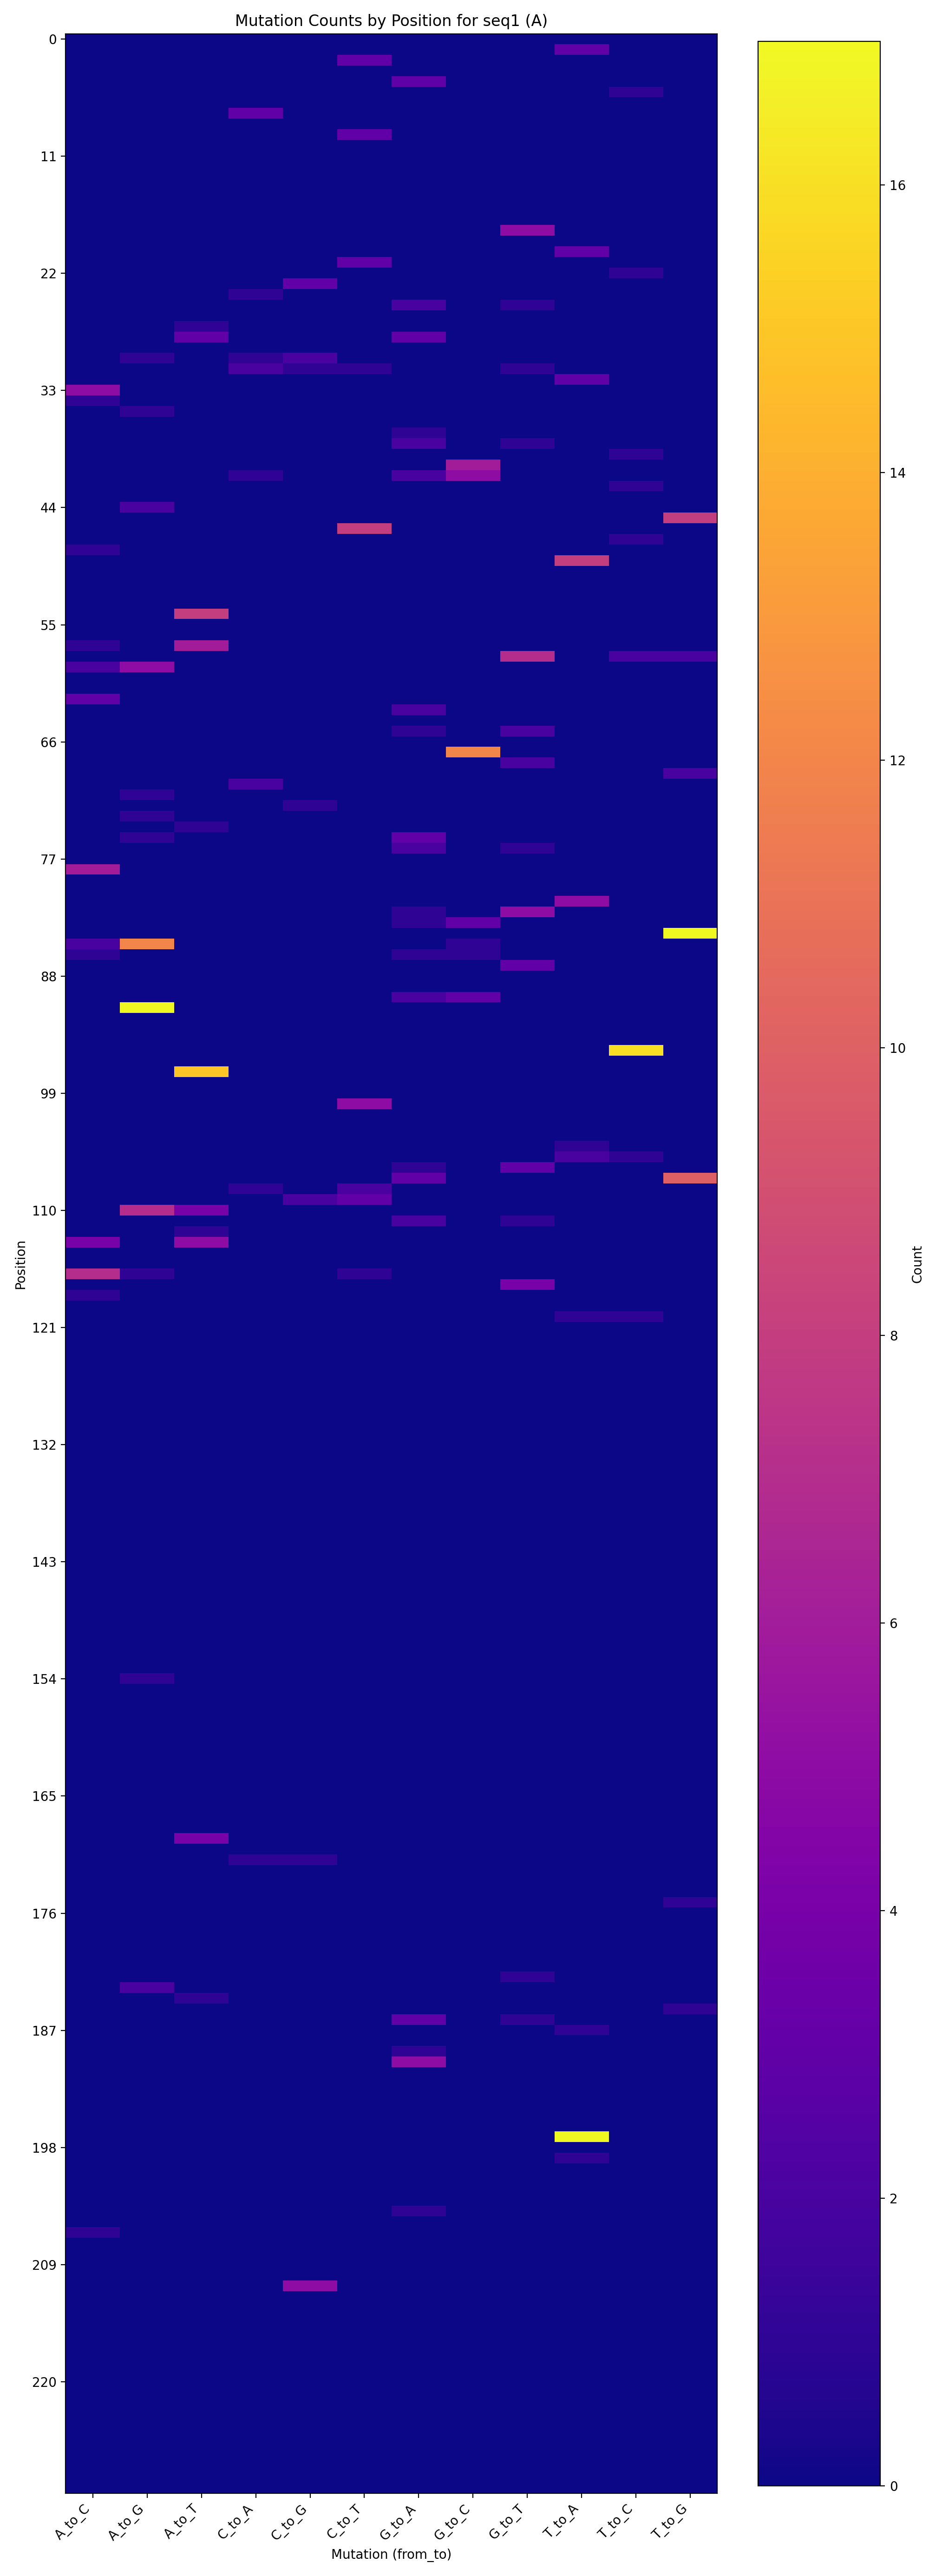

The file beside this chart, header and first rows:
position, original_nt, A_to_C, A_to_G, A_to_T, C_to_A, C_to_G, C_to_T, G_to_A, G_to_C, G_to_T, T_to_A, T_to_C, T_to_G
1, T, 0, 0, 0, 0, 0, 0, 0, 0, 0, 3, 0, 0
2, C, 0, 0, 0, 0, 0, 3, 0, 0, 0, 0, 0, 0
4, G, 0, 0, 0, 0, 0, 0, 3, 0, 0, 0, 0, 0
5, T, 0, 0, 0, 0, 0, 0, 0, 0, 0, 0, 1, 0
7, C, 0, 0, 0, 3, 0, 0, 0, 0, 0, 0, 0, 0
9, C, 0, 0, 0, 0, 0, 3, 0, 0, 0, 0, 0, 0
18, G, 0, 0, 0, 0, 0, 0, 0, 0, 5, 0, 0, 0
20, T, 0, 0, 0, 0, 0, 0, 0, 0, 0, 3, 0, 0
21, C, 0, 0, 0, 0, 0, 3, 0, 0, 0, 0, 0, 0
22, T, 0, 0, 0, 0, 0, 0, 0, 0, 0, 0, 1, 0
23, C, 0, 0, 0, 0, 3, 0, 0, 0, 0, 0, 0, 0
24, C, 0, 0, 0, 1, 0, 0, 0, 0, 0, 0, 0, 0
25, G, 0, 0, 0, 0, 0, 0, 2, 0, 1, 0, 0, 0
27, A, 0, 0, 1, 0, 0, 0, 0, 0, 0, 0, 0, 0
28, G, 0, 0, 3, 0, 0, 0, 3, 0, 0, 0, 0, 0
30, C, 0, 1, 0, 1, 2, 0, 0, 0, 0, 0, 0, 0
31, C, 0, 0, 0, 2, 1, 1, 0, 0, 1, 0, 0, 0
32, T, 0, 0, 0, 0, 0, 0, 0, 0, 0, 3, 0, 0
33, A, 5, 0, 0, 0, 0, 0, 0, 0, 0, 0, 0, 0
34, A, 1, 0, 0, 0, 0, 0, 0, 0, 0, 0, 0, 0
35, A, 0, 1, 0, 0, 0, 0, 0, 0, 0, 0, 0, 0
37, G, 0, 0, 0, 0, 0, 0, 1, 0, 0, 0, 0, 0
38, G, 0, 0, 0, 0, 0, 0, 2, 0, 1, 0, 0, 0
39, T, 0, 0, 0, 0, 0, 0, 0, 0, 0, 0, 1, 0
40, G, 0, 0, 0, 0, 0, 0, 0, 6, 0, 0, 0, 0
41, G, 0, 0, 0, 1, 0, 0, 2, 5, 0, 0, 0, 0
42, T, 0, 0, 0, 0, 0, 0, 0, 0, 0, 0, 1, 0
44, A, 0, 2, 0, 0, 0, 0, 0, 0, 0, 0, 0, 0
45, T, 0, 0, 0, 0, 0, 0, 0, 0, 0, 0, 0, 8
46, C, 0, 0, 0, 0, 0, 8, 0, 0, 0, 0, 0, 0
47, T, 0, 0, 0, 0, 0, 0, 0, 0, 0, 0, 1, 0
48, A, 1, 0, 0, 0, 0, 0, 0, 0, 0, 0, 0, 0
49, T, 0, 0, 0, 0, 0, 0, 0, 0, 0, 8, 0, 0
54, A, 0, 0, 8, 0, 0, 0, 0, 0, 0, 0, 0, 0
57, A, 1, 0, 6, 0, 0, 0, 0, 0, 0, 0, 0, 0
58, G, 0, 0, 0, 0, 0, 0, 0, 0, 7, 0, 2, 2
59, A, 2, 5, 0, 0, 0, 0, 0, 0, 0, 0, 0, 0
62, A, 3, 0, 0, 0, 0, 0, 0, 0, 0, 0, 0, 0
63, G, 0, 0, 0, 0, 0, 0, 2, 0, 0, 0, 0, 0
65, G, 0, 0, 0, 0, 0, 0, 1, 0, 2, 0, 0, 0
67, G, 0, 0, 0, 0, 0, 0, 0, 12, 0, 0, 0, 0
68, G, 0, 0, 0, 0, 0, 0, 0, 0, 2, 0, 0, 0
69, T, 0, 0, 0, 0, 0, 0, 0, 0, 0, 0, 0, 2
70, C, 0, 0, 0, 2, 0, 0, 0, 0, 0, 0, 0, 0
71, A, 0, 1, 0, 0, 0, 0, 0, 0, 0, 0, 0, 0
72, C, 0, 0, 0, 0, 1, 0, 0, 0, 0, 0, 0, 0
73, A, 0, 1, 0, 0, 0, 0, 0, 0, 0, 0, 0, 0
74, A, 0, 0, 1, 0, 0, 0, 0, 0, 0, 0, 0, 0
75, G, 0, 1, 0, 0, 0, 0, 3, 0, 0, 0, 0, 0
76, G, 0, 0, 0, 0, 0, 0, 2, 0, 1, 0, 0, 0
78, A, 6, 0, 0, 0, 0, 0, 0, 0, 0, 0, 0, 0
81, T, 0, 0, 0, 0, 0, 0, 0, 0, 0, 5, 0, 0
82, G, 0, 0, 0, 0, 0, 0, 1, 0, 5, 0, 0, 0
83, G, 0, 0, 0, 0, 0, 0, 1, 3, 0, 0, 0, 0
84, T, 0, 0, 0, 0, 0, 0, 0, 0, 0, 0, 0, 17
85, A, 2, 12, 0, 0, 0, 0, 0, 1, 0, 0, 0, 0
86, G, 1, 0, 0, 0, 0, 0, 1, 1, 0, 0, 0, 0
87, G, 0, 0, 0, 0, 0, 0, 0, 0, 3, 0, 0, 0
90, G, 0, 0, 0, 0, 0, 0, 2, 3, 0, 0, 0, 0
91, A, 0, 17, 0, 0, 0, 0, 0, 0, 0, 0, 0, 0
... 34 more rows
